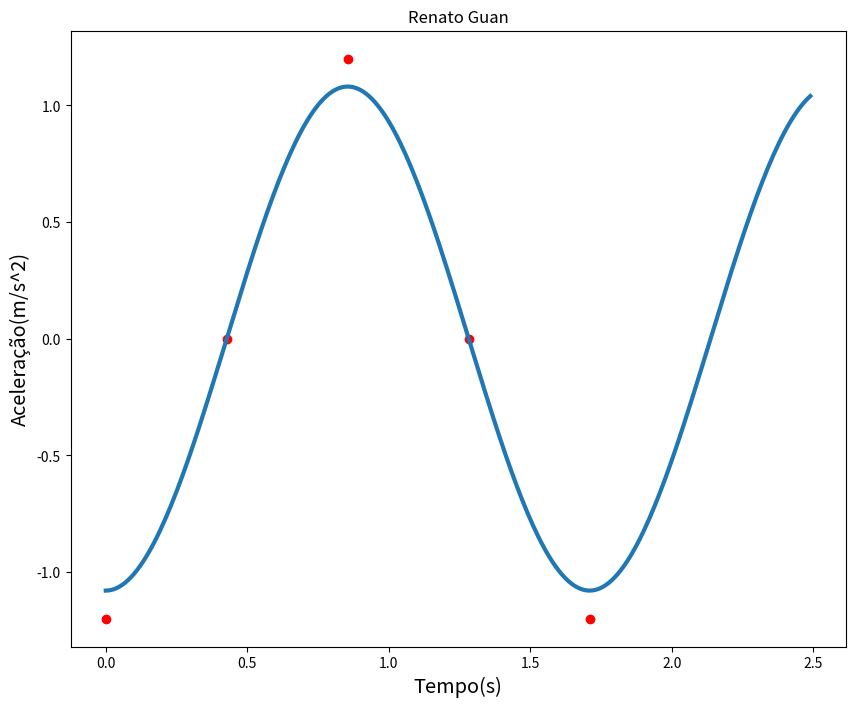

Write the Python code that produced this figure.
import matplotlib.pyplot as plt
import math as mt

fig = plt.figure(figsize=(10, 8))

xm = 0.08
t = 1.710
phi = 0
om = (2*mt.pi/t)

posicao = [] #Eixo Y
tempo = [] #Eixo X

abscissa = [0,t/4,t/2,3*t/4,t] #x1,x2,x3...
ordenada = [-1.2,0,1.2,0,-1.2] #y1,y2,y3...

plt.plot(abscissa , ordenada , 'ro')
plt.xlabel("Tempo(s)" , fontsize = 'x-large')
plt.ylabel("Aceleração(m/s^2)" , fontsize = 'x-large')
plt.title("Renato Guan")

for x in range(0,250):
  x=x /100
  y=-(om**2)*xm*mt.cos(om*x+phi)
  posicao.append(y)
  tempo.append(x)

plt.plot(tempo , posicao , lw = 3)

plt.savefig("grafico_aceleracao.png")
